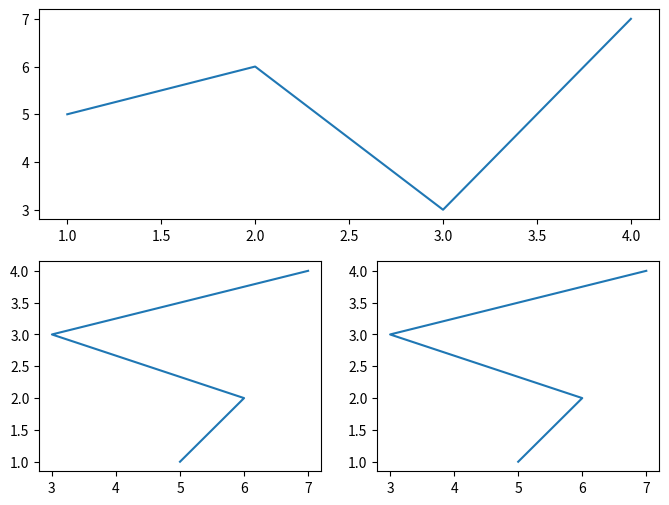

Write the Python code that produced this figure.
import matplotlib.pyplot as plt


x=[1,2,3,4]
y=[5,6,3,7]
fig = plt.figure(figsize=(8, 6))
ax1 = plt.subplot2grid((2, 2), (0, 0), colspan=2, rowspan=1)
ax1.plot(x, y)
ax2 = plt.subplot2grid((2, 2), (1, 0), colspan=1, rowspan=1)
ax2.plot(y, x)
ax3 = plt.subplot2grid((2, 2), (1, 1), colspan=1, rowspan=1)
ax3.plot(y, x)

# fig, ax1.plot([1, 2], [1, 2])
